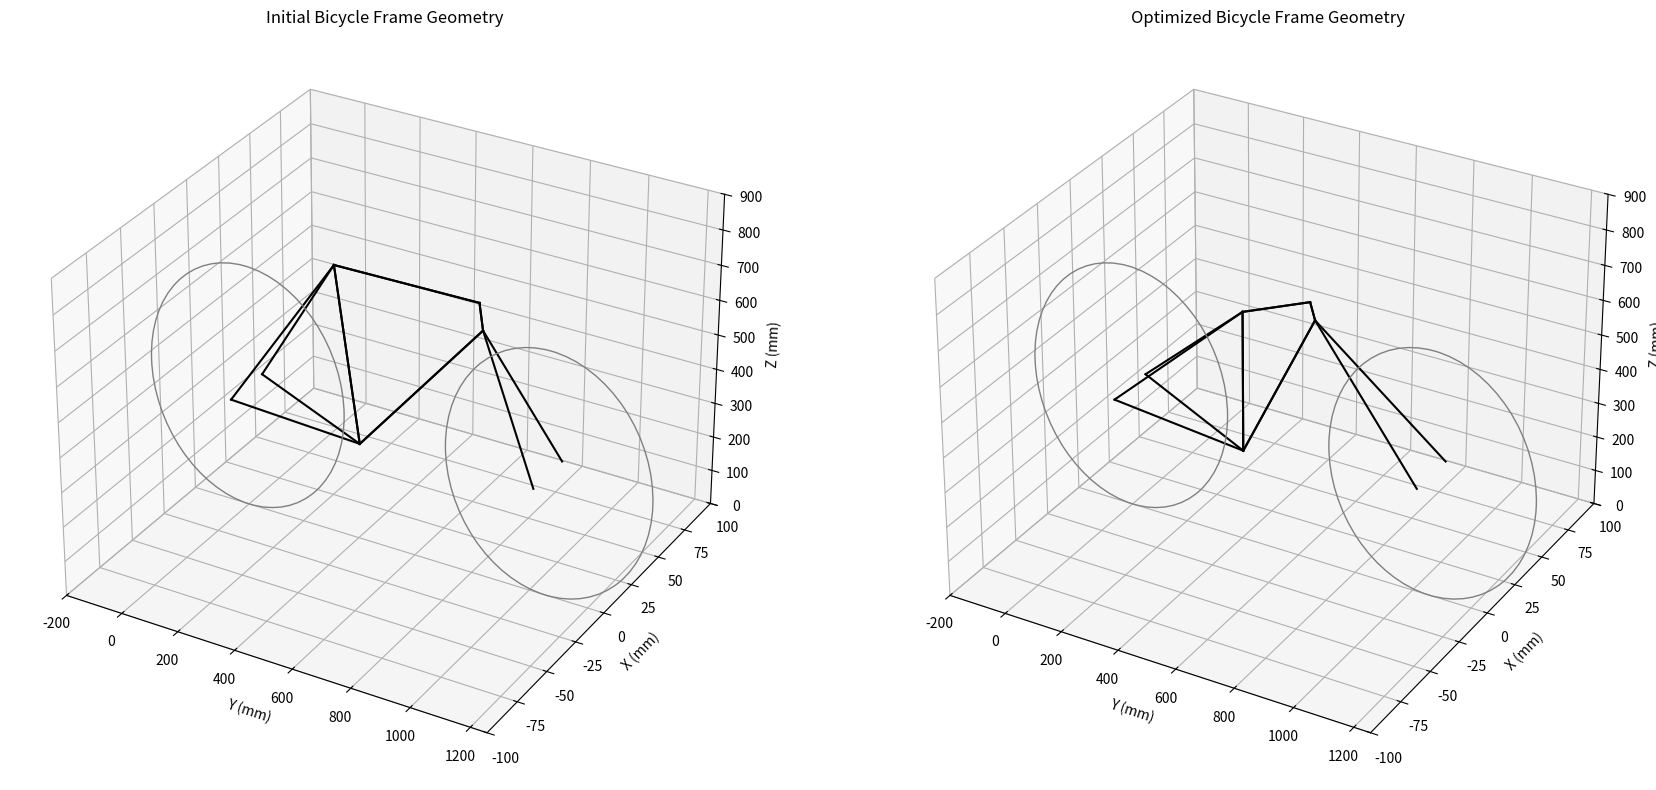

Here is the Python script that generated this plot:
print("Ryan Aday\nBike Optimizer\n")
print("Version 1.0\n")

print("""Provides optimized tube dimensions and angles for a standard bike frame
while maximizing torsional rigidity and fatigue life (Basquin's Law). 

Also prints out tube lengths, torsional rigidity, and fatigue life for
individual tubes and for the bike overall.

NOTE: This uses material properties for 4130 steel. Modify to suit
your own needs.

Provide:
# Parameters (constants):
wheel_diameter # in mm
wheel_thickness  # in mm
rear_center  # in mm (horizontal distance)
front_center # in mm (horizontal distance)
material_properties (constants):
    shear_modulus # MPa for G
    fatigue_strength_coefficient # MPa for sigma_f_prime
    fatigue_strength_exponent # dimensionless for b

# Optimized variables:
Tube dimensions (outer diameter, thickness) in mm
    seat_tube
    top_tube
    head_tube
    down_tube
    seatstay
    fork
seat_tube_length # in mm
top_tube_length # in mm
head_tube_length # in mm
seat_tube_angle # in degrees (referenced from vertical)
head_tube_angle  # in degrees (referenced from vertical)
fork_angle # in degrees (referenced from vertical)
top_tube_angle  # in degrees (referenced from horizontal)
bottom_bracket_drop  # in mm
    
Requires libraries:
    numpy
    matplotlib   
    mpl_toolkits
    scipy
    sys
    \n""")

try:
    import numpy as np
    import matplotlib.pyplot as plt
    from mpl_toolkits.mplot3d import Axes3D, art3d
    from scipy.optimize import differential_evolution
    import sys
except ImportError:
    sys.exit("""
        You need the numpy, mpl_toolkits, scipy, and matplotlib libraries.
        To install these libraries, please enter:
        pip install numpy scipy matplotlib mpl_toolkits
        """)

import numpy as np
import matplotlib.pyplot as plt
from mpl_toolkits.mplot3d import Axes3D, art3d
from scipy.optimize import differential_evolution

def calculate_hardpoints(wheel_diameter, wheel_thickness, seat_tube_length, top_tube_length, head_tube_length, seat_tube_angle, head_tube_angle, fork_angle, top_tube_angle, bottom_bracket_drop, rear_center, front_center):
    # Basic parameters
    wheel_radius = wheel_diameter / 2

    # Rear wheel position
    rear_wheel_y = 0
    rear_wheel_z = wheel_radius

    # Bottom bracket position
    bottom_bracket_y = rear_center
    bottom_bracket_z = rear_wheel_z - bottom_bracket_drop

    # Front wheel position
    front_wheel_y = bottom_bracket_y + front_center
    front_wheel_z = wheel_radius

    # Seat tube top
    seat_tube_top_y = bottom_bracket_y + seat_tube_length * np.sin(np.radians(seat_tube_angle))
    seat_tube_top_z = bottom_bracket_z + seat_tube_length * np.cos(np.radians(seat_tube_angle))

    # Head tube bottom
    head_tube_bottom_y = bottom_bracket_y + top_tube_length * np.cos(np.radians(top_tube_angle))
    head_tube_bottom_z = bottom_bracket_z + top_tube_length * np.sin(np.radians(top_tube_angle))

    # Head tube top
    head_tube_top_y = head_tube_bottom_y + head_tube_length * np.sin(np.radians(head_tube_angle))
    head_tube_top_z = head_tube_bottom_z + head_tube_length * np.cos(np.radians(head_tube_angle))

    # Fork starts from the bottom of the head tube
    fork_top_y = head_tube_bottom_y
    fork_top_z = head_tube_bottom_z

    # Adjust fork bottom based on fork angle and front wheel position
    fork_bottom_y = front_wheel_y
    fork_bottom_z = front_wheel_z

    # Wheel thickness offset
    wheel_offset = wheel_thickness / 2

    # Hardpoints
    hardpoints = {
        'rear_wheel_center': np.array([rear_wheel_y, 0, rear_wheel_z]),
        'front_wheel_center': np.array([front_wheel_y, 0, front_wheel_z]),
        'rear_wheel_left': np.array([rear_wheel_y, -wheel_offset, rear_wheel_z]),
        'rear_wheel_right': np.array([rear_wheel_y, wheel_offset, rear_wheel_z]),
        'front_wheel_left': np.array([front_wheel_y, -wheel_offset, front_wheel_z]),
        'front_wheel_right': np.array([front_wheel_y, wheel_offset, front_wheel_z]),
        'bottom_bracket': np.array([bottom_bracket_y, 0, bottom_bracket_z]),
        'seat_tube_top': np.array([seat_tube_top_y, 0, seat_tube_top_z]),
        'head_tube_bottom': np.array([head_tube_bottom_y, 0, head_tube_bottom_z]),
        'head_tube_top': np.array([head_tube_top_y, 0, head_tube_top_z]),
        'fork_bottom_left': np.array([fork_bottom_y, -wheel_offset, fork_bottom_z]),
        'fork_bottom_right': np.array([fork_bottom_y, wheel_offset, fork_bottom_z]),
        'fork_top': np.array([fork_top_y, 0, fork_top_z]),
    }

    return hardpoints

def calculate_moment_of_inertia(outer_diameter, thickness):
    inner_diameter = outer_diameter - 2 * thickness
    I = (np.pi / 64) * (outer_diameter**4 - inner_diameter**4)
    J = (np.pi / 32) * (outer_diameter**4 - inner_diameter**4)
    return I, J

def calculate_tube_length(point1, point2):
    return np.sqrt((point2[0] - point1[0])**2 + (point2[1] - point1[1])**2 + (point2[2] - point1[2])**2)

def plot_bicycle_frame_3d(hardpoints, wheel_diameter, seat_tube_angle, head_tube_angle, fork_angle, top_tube_angle, rear_center, front_center, ax):
    # Draw frame
    # Chainstay and Seat Stays
    for side in ['left', 'right']:
        ax.plot([hardpoints[f'rear_wheel_{side}'][0], hardpoints['bottom_bracket'][0]], 
                [hardpoints[f'rear_wheel_{side}'][1], hardpoints['bottom_bracket'][1]], 
                [hardpoints[f'rear_wheel_{side}'][2], hardpoints['bottom_bracket'][2]], 'k-')
        
        ax.plot([hardpoints['bottom_bracket'][0], hardpoints['seat_tube_top'][0]], 
                [hardpoints['bottom_bracket'][1], hardpoints['seat_tube_top'][1]], 
                [hardpoints['bottom_bracket'][2], hardpoints['seat_tube_top'][2]], 'k-')
        
        ax.plot([hardpoints['seat_tube_top'][0], hardpoints['head_tube_top'][0]], 
                [hardpoints['seat_tube_top'][1], hardpoints['head_tube_top'][1]], 
                [hardpoints['seat_tube_top'][2], hardpoints['head_tube_top'][2]], 'k-')
        
        ax.plot([hardpoints['head_tube_top'][0], hardpoints['head_tube_bottom'][0]], 
                [hardpoints['head_tube_top'][1], hardpoints['head_tube_bottom'][1]], 
                [hardpoints['head_tube_top'][2], hardpoints['head_tube_bottom'][2]], 'k-')
        
        ax.plot([hardpoints['head_tube_bottom'][0], hardpoints['bottom_bracket'][0]], 
                [hardpoints['head_tube_bottom'][1], hardpoints['bottom_bracket'][1]], 
                [hardpoints['head_tube_bottom'][2], hardpoints['bottom_bracket'][2]], 'k-')
        
        ax.plot([hardpoints[f'rear_wheel_{side}'][0], hardpoints['seat_tube_top'][0]], 
                [hardpoints[f'rear_wheel_{side}'][1], hardpoints['seat_tube_top'][1]], 
                [hardpoints[f'rear_wheel_{side}'][2], hardpoints['seat_tube_top'][2]], 'k-')
        
        ax.plot([hardpoints[f'fork_bottom_{side}'][0], hardpoints['head_tube_bottom'][0]], 
                [hardpoints[f'fork_bottom_{side}'][1], hardpoints['head_tube_bottom'][1]], 
                [hardpoints[f'fork_bottom_{side}'][2], hardpoints['head_tube_bottom'][2]], 'k-')

    # Draw wheels in the yz plane
    for wheel in ['front_wheel', 'rear_wheel']:
        wheel_circle = plt.Circle((hardpoints[f'{wheel}_center'][0], hardpoints[f'{wheel}_center'][2]), wheel_diameter / 2, color='grey', fill=False)
        ax.add_patch(wheel_circle)
        art3d.pathpatch_2d_to_3d(wheel_circle, z=hardpoints[f'{wheel}_center'][1], zdir="y")

    # Set labels and limits
    ax.set_xlabel('Y (mm)')
    ax.set_ylabel('X (mm)')
    ax.set_zlabel('Z (mm)')
    ax.set_title('3D Bicycle Frame Geometry')
    ax.set_xlim([-200, front_center + rear_center + 200])
    ax.set_ylim([-100, 100])
    ax.set_zlim([0, wheel_diameter + 200])

def calculate_torsional_rigidity_and_fatigue_life(tube_dimensions, material_properties, tube_lengths, sigma_a=100):
    torsional_rigidity = {}
    fatigue_life = {}

    total_torsional_rigidity_inv = 0  # for parallel springs calculation
    total_fatigue_life = 0  # for averaging fatigue life
    num_tubes = len(tube_dimensions)

    for tube, dims in tube_dimensions.items():
        outer_diameter, thickness = dims
        I, J = calculate_moment_of_inertia(outer_diameter, thickness)
        G = material_properties['shear_modulus']
        sigma_f_prime = material_properties['fatigue_strength_coefficient']
        b = material_properties['fatigue_strength_exponent']
        L = tube_lengths[tube]

        torsional_stiffness = G * J / L

        if tube in ['seatstay', 'fork']:
            if tube not in torsional_rigidity:
                torsional_rigidity[tube] = 0
            torsional_rigidity[tube] += torsional_stiffness
        else:
            torsional_rigidity[tube] = torsional_stiffness

        # Fatigue life calculation with provided sigma_a
        N_f = (sigma_a / (sigma_f_prime / 2))**(1 / b)
        fatigue_life[tube] = N_f

        total_fatigue_life += N_f

    # Calculate total torsional rigidity for parallel components
    equivalent_torsional_rigidity = {
        'seatstay': 1 / (1 / torsional_rigidity['seatstay'] + 1 / torsional_rigidity['seatstay']),
        'fork': 1 / (1 / torsional_rigidity['fork'] + 1 / torsional_rigidity['fork'])
    }

    total_torsional_rigidity = sum([torsional_rigidity[tube] for tube in torsional_rigidity if tube not in equivalent_torsional_rigidity])
    total_torsional_rigidity += sum(equivalent_torsional_rigidity.values())

    # Calculate average fatigue life
    overall_fatigue_life = total_fatigue_life / num_tubes

    return torsional_rigidity, fatigue_life, total_torsional_rigidity, overall_fatigue_life

def objective_function(x, *args):
    wheel_diameter, wheel_thickness, rear_center, front_center, tube_names, material_properties = args
    
    # Extract parameters from x
    seat_tube_length, top_tube_length, head_tube_length, seat_tube_angle, head_tube_angle, fork_angle, top_tube_angle, bottom_bracket_drop = x[:8]
    
    tube_dimensions = {
        tube_names[i]: (x[8 + 2*i], x[9 + 2*i]) for i in range(len(tube_names))
    }
    
    hardpoints = calculate_hardpoints(wheel_diameter, wheel_thickness, seat_tube_length, top_tube_length, head_tube_length, seat_tube_angle, head_tube_angle, fork_angle, top_tube_angle, bottom_bracket_drop, rear_center, front_center)

    tube_lengths = {
        'seat_tube': calculate_tube_length(hardpoints['bottom_bracket'], hardpoints['seat_tube_top']),
        'top_tube': calculate_tube_length(hardpoints['seat_tube_top'], hardpoints['head_tube_top']),
        'head_tube': calculate_tube_length(hardpoints['head_tube_top'], hardpoints['head_tube_bottom']),
        'down_tube': calculate_tube_length(hardpoints['head_tube_bottom'], hardpoints['bottom_bracket']),
        'seatstay': calculate_tube_length(hardpoints['rear_wheel_left'], hardpoints['seat_tube_top']),
        'fork': calculate_tube_length(hardpoints['fork_bottom_left'], hardpoints['head_tube_bottom']),
    }

    _, _, total_torsional_rigidity, overall_fatigue_life = calculate_torsional_rigidity_and_fatigue_life(tube_dimensions, material_properties, tube_lengths, sigma_a=100)

    # We want to maximize torsional rigidity and fatigue life
    # Minimize the negative of these values to convert to a minimization problem
    return -total_torsional_rigidity - overall_fatigue_life

# Parameters
wheel_diameter = 700  # in mm
wheel_thickness = 25  # in mm
rear_center = 405  # in mm (horizontal distance)
front_center = 650  # in mm (horizontal distance)

# Tube names
tube_names = ['seat_tube', 'top_tube', 'head_tube', 'down_tube', 'seatstay', 'fork']

# Material properties for 4130 steel (example values)
material_properties = {
    'shear_modulus': 80e3,  # MPa for G
    'fatigue_strength_coefficient': 700,  # MPa for sigma_f_prime
    'fatigue_strength_exponent': -0.08  # dimensionless for b
}

# Initial parameters (example values based on the provided image)
initial_params = [
    500,  # seat_tube_length
    600,  # top_tube_length
    75,   # head_tube_length
    -10,  # seat_tube_angle
    -10,  # head_tube_angle
    30,   # fork_angle
    45,   # top_tube_angle
    70,   # bottom_bracket_drop
    28.6, 1.2,  # seat_tube dimensions (outer_diameter, thickness)
    25.4, 1.2,  # top_tube dimensions (outer_diameter, thickness)
    31.8, 1.5,  # head_tube dimensions (outer_diameter, thickness)
    34.9, 1.2,  # down_tube dimensions (outer_diameter, thickness)
    19.0, 1.0,  # seatstay dimensions (outer_diameter, thickness)
    28.6, 1.2   # fork dimensions (outer_diameter, thickness)
]

# Bounds for the parameters to be optimized
bounds = [
    (400, 600),  # seat_tube_length
    (500, 700),  # top_tube_length
    (50, 100),   # head_tube_length
    (-20, 0),    # seat_tube_angle
    (-20, 0),    # head_tube_angle
    (20, 40),    # fork_angle
    (30, 60),    # top_tube_angle
    (50, 90),    # bottom_bracket_drop
    (20, 40), (1, 2),  # seat_tube dimensions (outer_diameter, thickness)
    (20, 40), (1, 2),  # top_tube dimensions (outer_diameter, thickness)
    (25, 40), (1, 2),  # head_tube dimensions (outer_diameter, thickness)
    (30, 40), (1, 2),  # down_tube dimensions (outer_diameter, thickness)
    (15, 25), (1, 2),  # seatstay dimensions (outer_diameter, thickness)
    (20, 40), (1, 2)   # fork dimensions (outer_diameter, thickness)
]

# Perform optimization
result = differential_evolution(objective_function, bounds, args=(wheel_diameter, wheel_thickness, rear_center, front_center, tube_names, material_properties))

# Extract optimized parameters
optimized_params = result.x

# Calculate initial and optimized hardpoints and properties
initial_hardpoints = calculate_hardpoints(wheel_diameter, wheel_thickness, *initial_params[:8], rear_center, front_center)
optimized_hardpoints = calculate_hardpoints(wheel_diameter, wheel_thickness, *optimized_params[:8], rear_center, front_center)

initial_tube_dimensions = {tube_names[i]: (initial_params[8 + 2*i], initial_params[9 + 2*i]) for i in range(len(tube_names))}
optimized_tube_dimensions = {tube_names[i]: (optimized_params[8 + 2*i], optimized_params[9 + 2*i]) for i in range(len(tube_names))}

initial_tube_lengths = {
    'seat_tube': calculate_tube_length(initial_hardpoints['bottom_bracket'], initial_hardpoints['seat_tube_top']),
    'top_tube': calculate_tube_length(initial_hardpoints['seat_tube_top'], initial_hardpoints['head_tube_top']),
    'head_tube': calculate_tube_length(initial_hardpoints['head_tube_top'], initial_hardpoints['head_tube_bottom']),
    'down_tube': calculate_tube_length(initial_hardpoints['head_tube_bottom'], initial_hardpoints['bottom_bracket']),
    'seatstay': calculate_tube_length(initial_hardpoints['rear_wheel_left'], initial_hardpoints['seat_tube_top']),
    'fork': calculate_tube_length(initial_hardpoints['fork_bottom_left'], initial_hardpoints['head_tube_bottom']),
}

optimized_tube_lengths = {
    'seat_tube': calculate_tube_length(optimized_hardpoints['bottom_bracket'], optimized_hardpoints['seat_tube_top']),
    'top_tube': calculate_tube_length(optimized_hardpoints['seat_tube_top'], optimized_hardpoints['head_tube_top']),
    'head_tube': calculate_tube_length(optimized_hardpoints['head_tube_top'], optimized_hardpoints['head_tube_bottom']),
    'down_tube': calculate_tube_length(optimized_hardpoints['head_tube_bottom'], optimized_hardpoints['bottom_bracket']),
    'seatstay': calculate_tube_length(optimized_hardpoints['rear_wheel_left'], optimized_hardpoints['seat_tube_top']),
    'fork': calculate_tube_length(optimized_hardpoints['fork_bottom_left'], optimized_hardpoints['head_tube_bottom']),
}

initial_torsional_rigidity, initial_fatigue_life, initial_total_torsional_rigidity, initial_overall_fatigue_life = calculate_torsional_rigidity_and_fatigue_life(initial_tube_dimensions, material_properties, initial_tube_lengths, sigma_a=100)
optimized_torsional_rigidity, optimized_fatigue_life, optimized_total_torsional_rigidity, optimized_overall_fatigue_life = calculate_torsional_rigidity_and_fatigue_life(optimized_tube_dimensions, material_properties, optimized_tube_lengths, sigma_a=100)

# Plot initial and optimized frames
fig = plt.figure(figsize=(18, 8))

ax1 = fig.add_subplot(121, projection='3d')
plot_bicycle_frame_3d(initial_hardpoints, wheel_diameter, initial_params[3], initial_params[4], initial_params[5], initial_params[6], rear_center, front_center, ax1)
ax1.set_title('Initial Bicycle Frame Geometry')

ax2 = fig.add_subplot(122, projection='3d')
plot_bicycle_frame_3d(optimized_hardpoints, wheel_diameter, optimized_params[3], optimized_params[4], optimized_params[5], optimized_params[6], rear_center, front_center, ax2)
ax2.set_title('Optimized Bicycle Frame Geometry')

plt.tight_layout()

# Print initial and optimized values
print("Initial Parameters:")
for param_name, param_value in zip(["Seat Tube Length", "Top Tube Length", "Head Tube Length", "Seat Tube Angle", "Head Tube Angle", "Fork Angle", "Top Tube Angle", "Bottom Bracket Drop"], initial_params[:8]):
    print(f"{param_name}: {param_value}")

print("\nOptimized Parameters:")
for param_name, param_value in zip(["Seat Tube Length", "Top Tube Length", "Head Tube Length", "Seat Tube Angle", "Head Tube Angle", "Fork Angle", "Top Tube Angle", "Bottom Bracket Drop"], optimized_params[:8]):
    print(f"{param_name}: {param_value:.2f}")

print("\nInitial Tube Dimensions:")
for tube, dims in initial_tube_dimensions.items():
    print(f"{tube.capitalize()} dimensions: outer diameter {dims[0]:.2f} mm, thickness {dims[1]:.2f} mm")

print("\nOptimized Tube Dimensions:")
for tube, dims in optimized_tube_dimensions.items():
    print(f"{tube.capitalize()} dimensions: outer diameter {dims[0]:.2f} mm, thickness {dims[1]:.2f} mm")

print("\nInitial Torsional Rigidity and Fatigue Life:")
for tube, rigidity in initial_torsional_rigidity.items():
    print(f"{tube.capitalize()} torsional rigidity: {rigidity:.2f} Nmm/rad")
for tube, life in initial_fatigue_life.items():
    print(f"{tube.capitalize()} fatigue life: {life:.2e} cycles")
print(f"Total torsional rigidity of the bicycle: {initial_total_torsional_rigidity:.2f} Nmm/rad")
print(f"Overall fatigue life of the bicycle: {initial_overall_fatigue_life:.2e} cycles")

print("\nOptimized Torsional Rigidity and Fatigue Life:")
for tube, rigidity in optimized_torsional_rigidity.items():
    print(f"{tube.capitalize()} torsional rigidity: {rigidity:.2f} Nmm/rad")
for tube, life in optimized_fatigue_life.items():
    print(f"{tube.capitalize()} fatigue life: {life:.2e} cycles")
print(f"Total torsional rigidity of the bicycle: {optimized_total_torsional_rigidity:.2f} Nmm/rad")
print(f"Overall fatigue life of the bicycle: {optimized_overall_fatigue_life:.2e} cycles")

# Plot the initial and hardpoint 3D wireframes
plt.show()